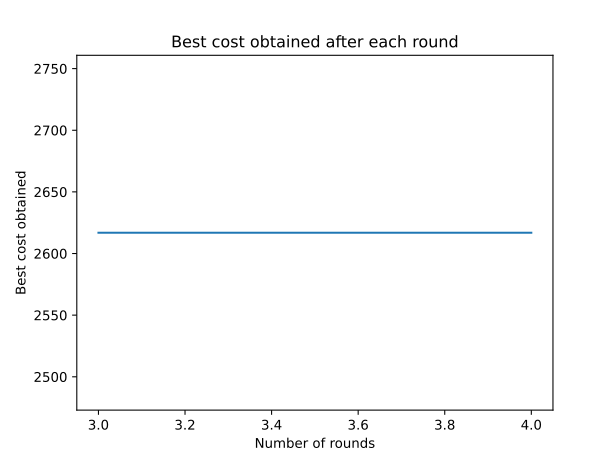

Values plotted in this chart, from the file beside it:
0, inf
1, inf
2, inf
3, 2617
4, 2617
